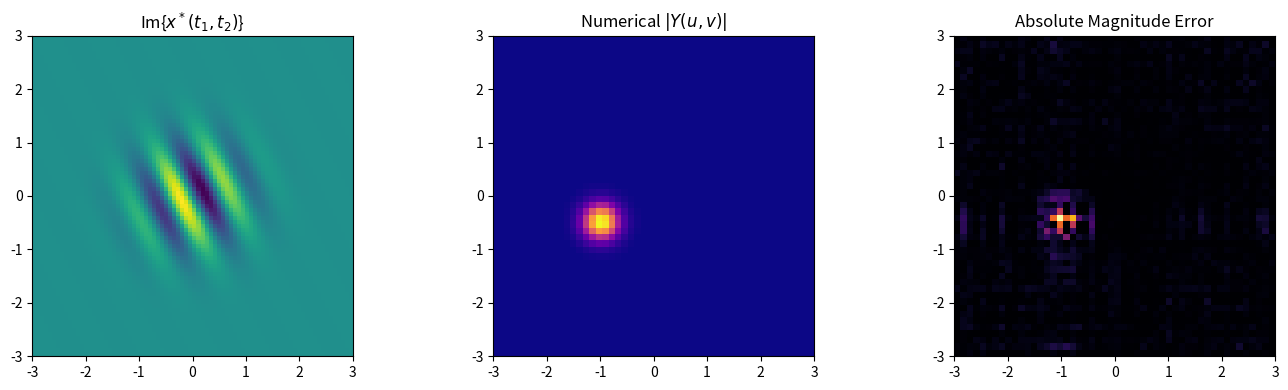

Recreate this plot in Python.
"""
===============================================================================
2D PROPERTY 08: 2D COMPLEX CONJUGATION
===============================================================================
Mathematical Formula:
    Spatial Domain:   y(t1, t2) = x*(t1, t2)
    Frequency Domain: Y(u, v)   = X*(-u, -v)
===============================================================================
"""
import numpy as np
import matplotlib.pyplot as plt
from scipy.interpolate import RegularGridInterpolator

def compute_2d_cft(signal_2d, t1, t2, u, v):
    T1, T2 = np.meshgrid(t1, t2)
    X_uv = np.zeros((len(v), len(u)), dtype=complex)
    for i, v_val in enumerate(v):
        for j, u_val in enumerate(u):
            kernel = np.exp(-1j * 2 * np.pi * (u_val * T1 + v_val * T2))
            integrand = signal_2d * kernel
            if hasattr(np, 'trapezoid'):
                int_t1 = np.trapezoid(integrand, t1, axis=1)
                X_uv[i, j] = np.trapezoid(int_t1, t2, axis=0)
            else:
                int_t1 = np.trapz(integrand, t1, axis=1)
                X_uv[i, j] = np.trapz(int_t1, t2, axis=0)
    return X_uv

def interp2d_complex(X_uv, u_grid, v_grid, u_target, v_target):
    interp_r = RegularGridInterpolator((v_grid, u_grid), X_uv.real, bounds_error=False, fill_value=0.0)
    interp_i = RegularGridInterpolator((v_grid, u_grid), X_uv.imag, bounds_error=False, fill_value=0.0)
    U_tar, V_tar = np.meshgrid(u_target, v_target)
    pts = np.stack([V_tar.ravel(), U_tar.ravel()], axis=-1)
    return (interp_r(pts) + 1j * interp_i(pts)).reshape(len(v_target), len(u_target))

t1 = np.linspace(-3, 3, 80)
t2 = np.linspace(-3, 3, 80)
T1, T2 = np.meshgrid(t1, t2)

u = np.linspace(-3, 3, 50)
v = np.linspace(-3, 3, 50)

# Complex 2D signal
x = np.exp(-(T1**2 + T2**2)) * np.exp(1j * 2 * np.pi * (1.0 * T1 + 0.5 * T2))
y = np.conj(x)

X_uv = compute_2d_cft(x, t1, t2, u, v)
Y_num = compute_2d_cft(y, t1, t2, u, v)

# Theoretical: conj(X(-u, -v))
Y_theo = np.conj(interp2d_complex(X_uv, u, v, -u, -v))

mse_mag = np.mean((np.abs(Y_num) - np.abs(Y_theo)) ** 2)
print(f"[08. 2D Conjugation] Magnitude MSE : {mse_mag:.6e}")

fig, axs = plt.subplots(1, 3, figsize=(14, 4))
axs[0].imshow(y.imag, extent=[t1[0], t1[-1], t2[0], t2[-1]], origin='lower', cmap='viridis')
axs[0].set_title(r'Im{$x^*(t_1, t_2)$}')
axs[1].imshow(np.abs(Y_num), extent=[u[0], u[-1], v[0], v[-1]], origin='lower', cmap='plasma')
axs[1].set_title(r'Numerical $|Y(u, v)|$')
axs[2].imshow(np.abs(np.abs(Y_num) - np.abs(Y_theo)), extent=[u[0], u[-1], v[0], v[-1]], origin='lower', cmap='inferno')
axs[2].set_title('Absolute Magnitude Error')
plt.tight_layout(); plt.show()
